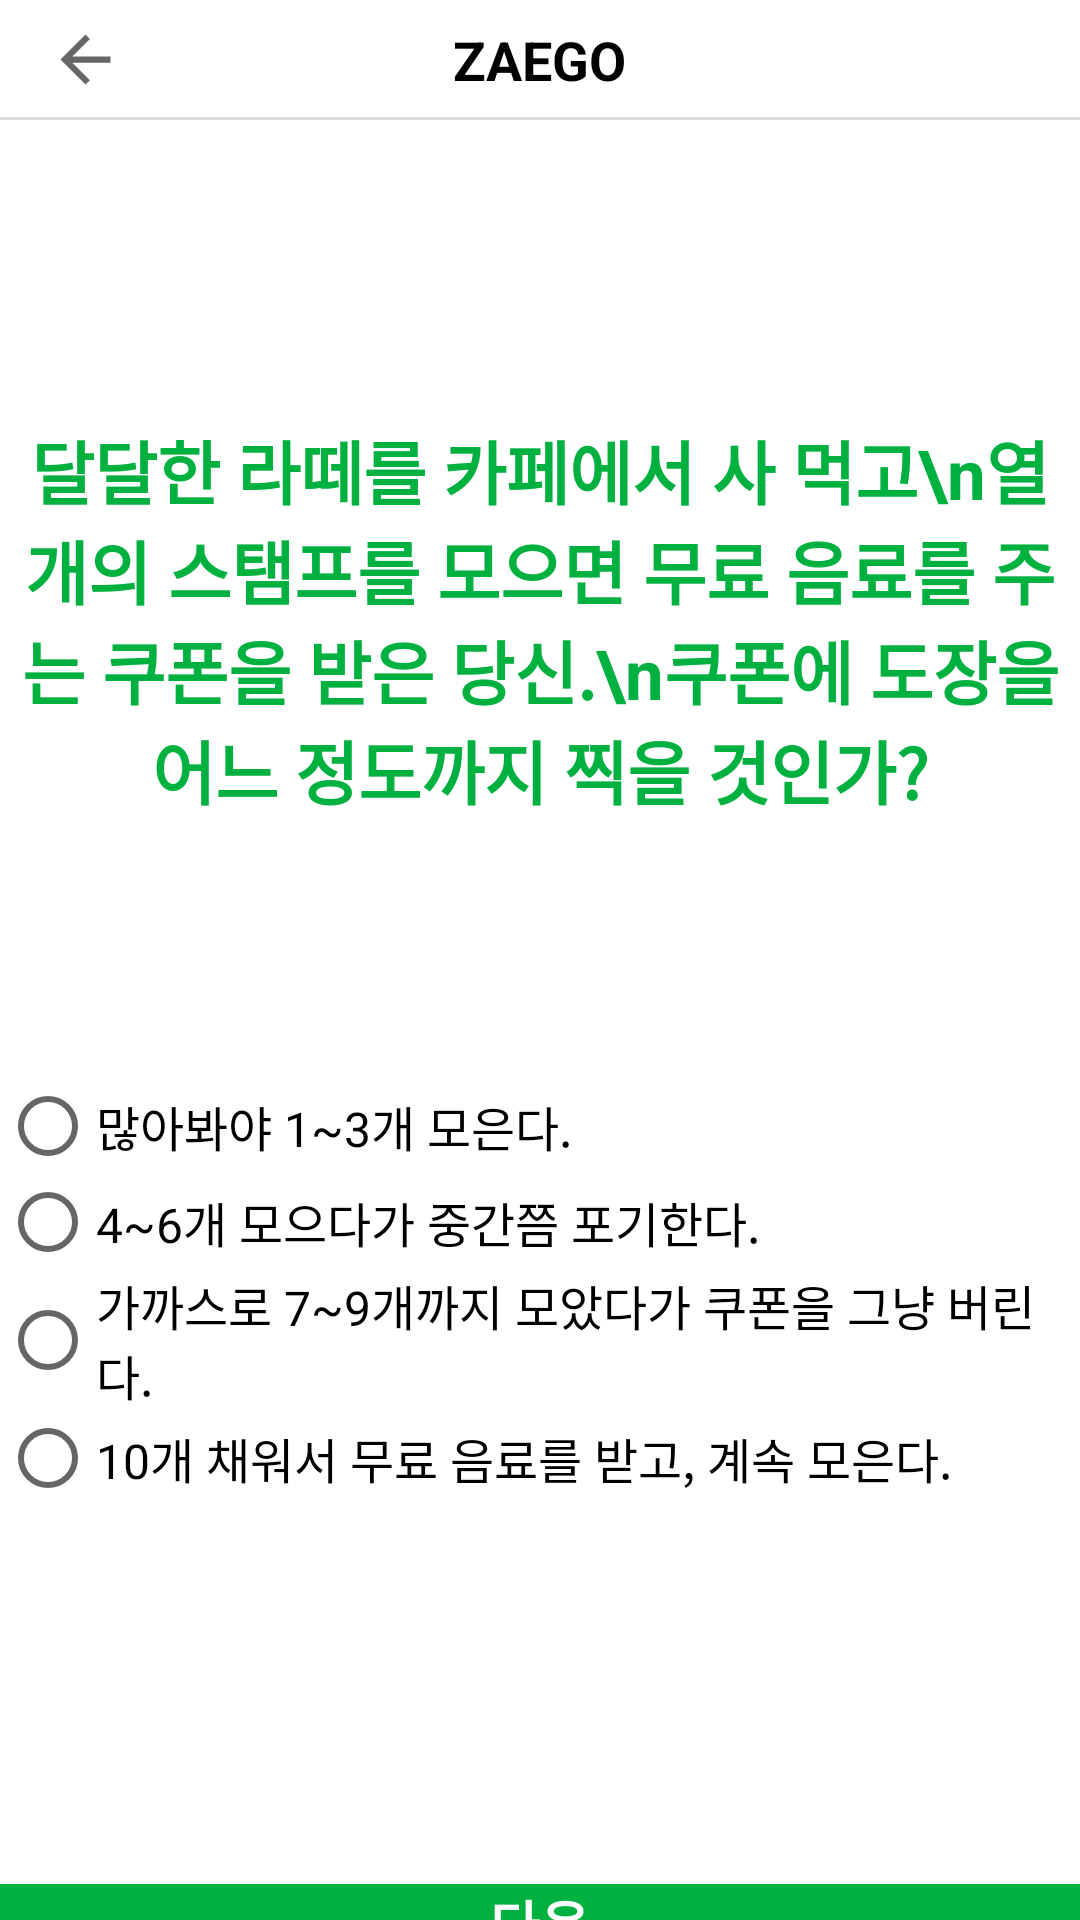

Here is an Android app screen rendered from its layout file. Give the layout XML and the strings, colors and styles it references.
<!-- AndroidManifest.xml: application theme AppTheme -->
<!-- res/layout/activity_type2.xml -->
<?xml version="1.0" encoding="utf-8"?>
<LinearLayout xmlns:android="http://schemas.android.com/apk/res/android"
    xmlns:app="http://schemas.android.com/apk/res-auto"
    xmlns:tools="http://schemas.android.com/tools"
    android:layout_width="match_parent"
    android:layout_height="match_parent"
    tools:context=".TypeActivity2"
    android:orientation="vertical"
    android:background="@color/white">

    <androidx.appcompat.widget.Toolbar
        android:id="@+id/toolbar"
        android:layout_width="match_parent"
        android:layout_height="40dp"
        android:background="@drawable/textlines">

        <TextView
            android:id="@+id/toolbar_text"
            android:layout_width="wrap_content"
            android:layout_height="wrap_content"
            android:layout_gravity="center"
            android:text="ZAEGO"
            android:textColor="@color/black"
            android:textSize="18sp"
            android:textStyle="bold"/>

        <ImageButton
            android:id="@+id/back_btn"
            android:layout_width="25dp"
            android:layout_height="25dp"
            android:layout_gravity="left"
            android:background="?attr/actionModeCloseDrawable" />

    </androidx.appcompat.widget.Toolbar>

    <TextView
        android:layout_width="wrap_content"
        android:layout_height="wrap_content"
        android:gravity="center"
        android:layout_gravity="center"
        android:paddingTop="100dp"
        android:paddingBottom="50dp"
        android:text="달달한 라떼를 카페에서 사 먹고\n열 개의 스탬프를 모으면 무료 음료를 주는 쿠폰을 받은 당신.\n쿠폰에 도장을 어느 정도까지 찍을 것인가?"
        android:textColor="#00B140"
        android:textSize="23sp"
        android:textStyle="bold"/>

    <RadioGroup
        android:id="@+id/radioGroup2"
        android:layout_width="wrap_content"
        android:layout_height="wrap_content"
        android:layout_gravity="center"
        android:layout_marginTop="16dp"
        android:layout_marginBottom="16dp"
        android:paddingTop="20dp"
        android:paddingBottom="20dp">

        <RadioButton
            android:id="@+id/r_btn1"
            android:layout_width="match_parent"
            android:layout_height="wrap_content"
            android:text="많아봐야 1~3개 모은다."
            android:textSize="16sp"/>

        <RadioButton
            android:id="@+id/r_btn2"
            android:layout_width="match_parent"
            android:layout_height="wrap_content"
            android:text="4~6개 모으다가 중간쯤 포기한다."
            android:textSize="16sp"/>

        <RadioButton
            android:id="@+id/r_btn3"
            android:layout_width="match_parent"
            android:layout_height="wrap_content"
            android:text="가까스로 7~9개까지 모았다가 쿠폰을 그냥 버린다."
            android:textSize="16sp"/>

        <RadioButton
            android:id="@+id/r_btn4"
            android:layout_width="match_parent"
            android:layout_height="wrap_content"
            android:text="10개 채워서 무료 음료를 받고, 계속 모은다."
            android:textSize="16sp"/>
    </RadioGroup>

    <LinearLayout
        android:layout_width="match_parent"
        android:layout_height="match_parent"
        android:orientation="vertical">

        <Button
            android:id="@+id/bnt_next"
            android:layout_width="match_parent"
            android:layout_height="wrap_content"
            android:layout_weight="1"
            android:layout_marginTop="90dp"
            android:gravity="center"
            android:background="#00B140"
            android:text="다음"
            android:textColor="@color/white"
            android:textSize="18sp"
            android:textStyle="bold" />

    </LinearLayout>

</LinearLayout>
<!-- resources referenced by this layout -->
<resources>
  <!-- drawable textlines (drawable) -->
  <?xml version="1.0" encoding="utf-8"?>
  <layer-list xmlns:android="http://schemas.android.com/apk/res/android">
      <item>
          <shape android:shape="rectangle">
              <stroke android:width="1dp" android:color="#dcdcdc" />
              <solid android:color="@color/white" />
          </shape>
      </item>
  
      <item android:bottom="1dp">
          <shape android:shape="rectangle">
              <stroke android:width="1dp" android:color="@color/white" />
              <solid android:color="#00000000" />
          </shape>
      </item>
  </layer-list>
  <style name="AppTheme" parent="Theme.AppCompat.Light.NoActionBar">
          
          <item name="colorPrimary">@android:color/black</item>
          <item name="colorPrimaryDark">@android:color/white</item>
          <item name="android:windowBackground">@android:color/white</item>
          <item name="android:textColor">@android:color/black</item>
          
          <item name="android:statusBarColor">@android:color/white</item>
          
          <item name="android:windowLightStatusBar">true</item>
  
          <item name="windowActionBar">false</item>
          <item name="windowNoTitle">true</item>
      </style>
  <!-- not gathered from this repository: default colours our renderer supplied (Android Studio template values) -->
  <color name="black">#FF000000</color>
  <color name="white">#FFFFFFFF</color>
</resources>
